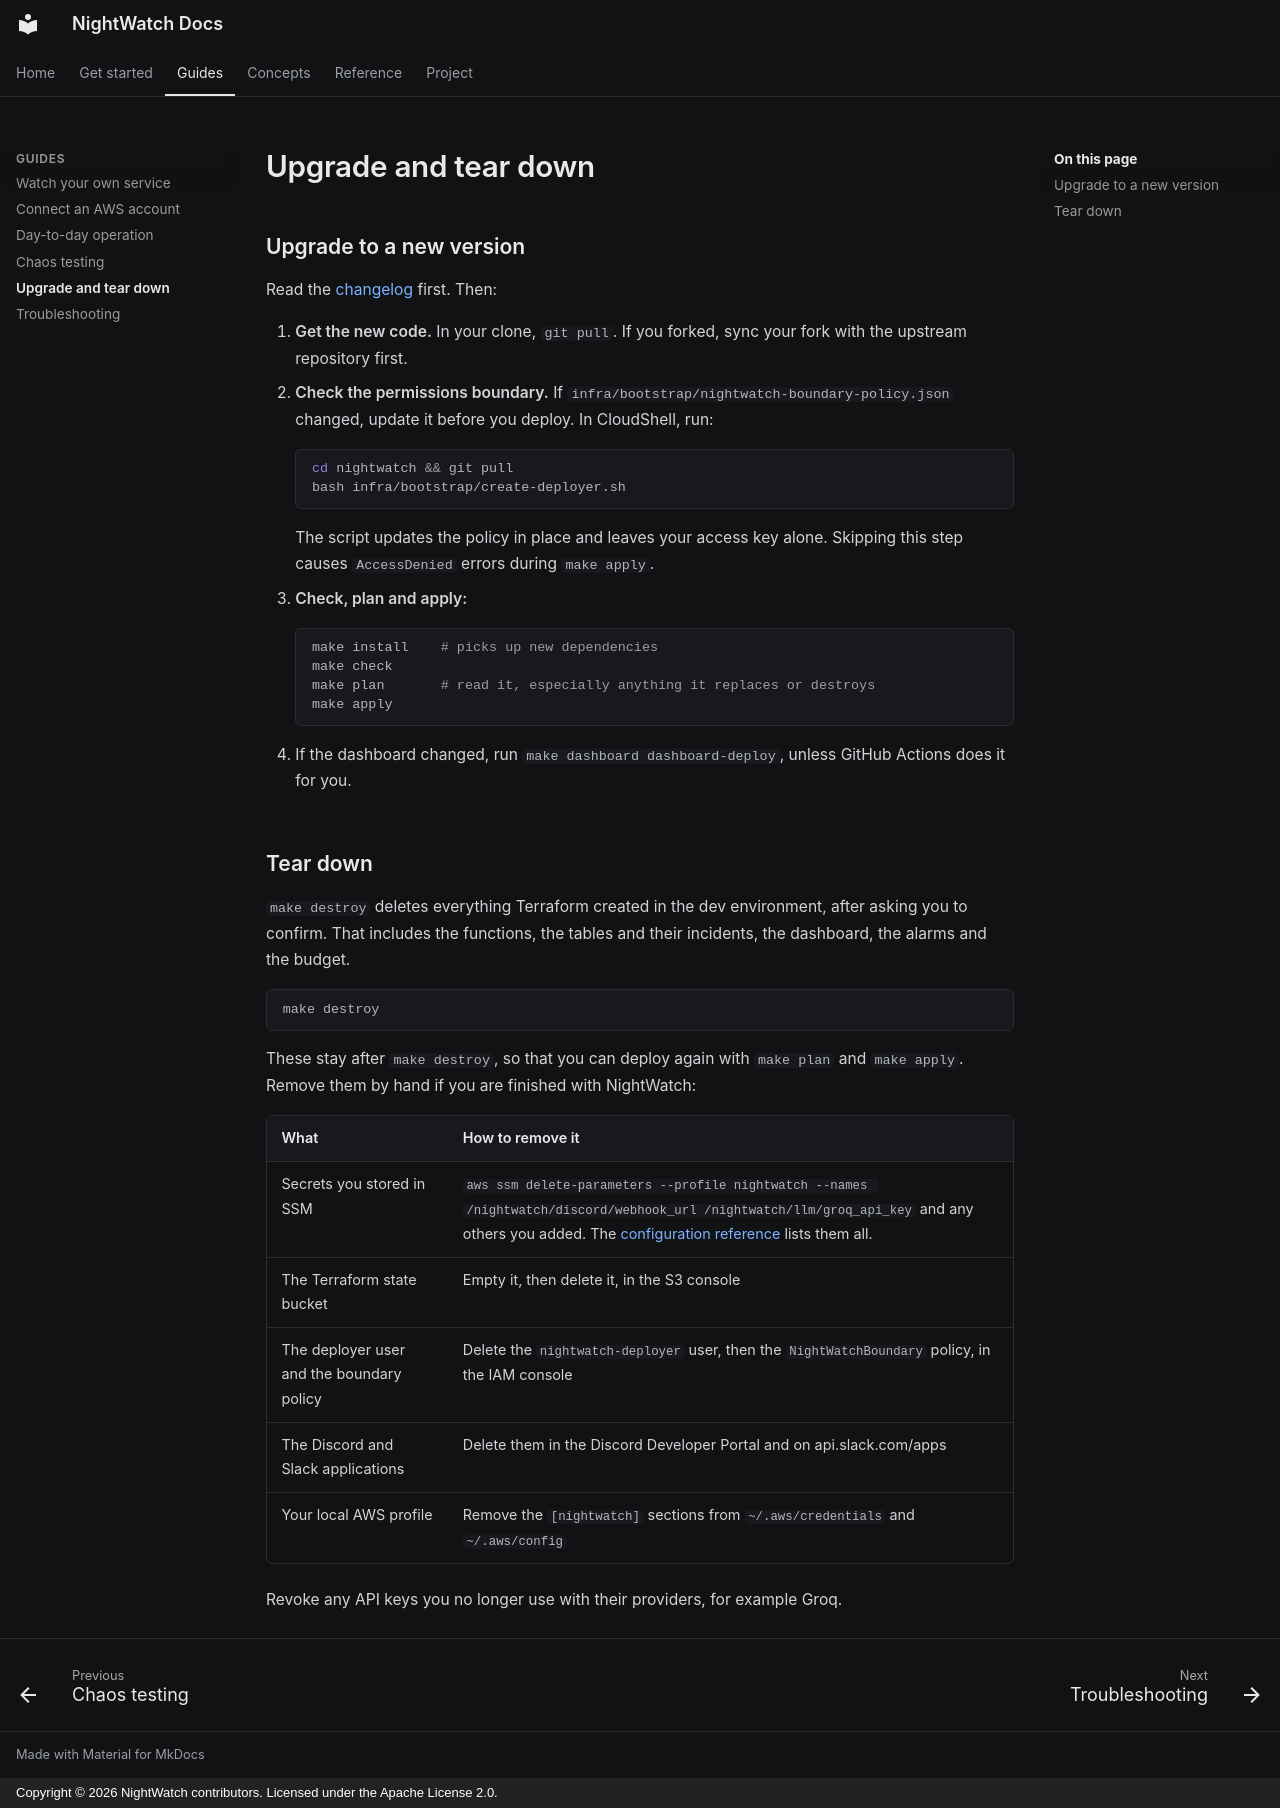

repository: RaagulGananathan13/nightwatch · page: upgrade-and-teardown/index.html · generator: mkdocs · copyright: Copyright © 2026 NightWatch contributors. Licensed under the Apache License 2.0.

# Upgrade and tear down

## Upgrade to a new version

Read the [changelog](changelog.md) first. Then:

1. **Get the new code.** In your clone, `git pull`. If you forked, sync your fork with the
   upstream repository first.
2. **Check the permissions boundary.** If `infra/bootstrap/nightwatch-boundary-policy.json`
   changed, update it before you deploy. In CloudShell, run:

    ```bash
    cd nightwatch && git pull
    bash infra/bootstrap/create-deployer.sh
    ```

    The script updates the policy in place and leaves your access key alone. Skipping this step
    causes `AccessDenied` errors during `make apply`.

3. **Check, plan and apply:**

    ```bash
    make install    # picks up new dependencies
    make check
    make plan       # read it, especially anything it replaces or destroys
    make apply
    ```

4. If the dashboard changed, run `make dashboard dashboard-deploy`, unless GitHub Actions does
   it for you.

## Tear down

`make destroy` deletes everything Terraform created in the dev environment, after asking you to
confirm. That includes the functions, the tables and their incidents, the dashboard, the alarms
and the budget.

```bash
make destroy
```

These stay after `make destroy`, so that you can deploy again with `make plan` and `make apply`.
Remove them by hand if you are finished with NightWatch:

| What | How to remove it |
|---|---|
| Secrets you stored in SSM | `aws ssm delete-parameters --profile nightwatch --names /nightwatch/discord/webhook_url /nightwatch/llm/groq_api_key` and any others you added. The [configuration reference](reference/configuration.md#secrets-and-parameters) lists them all. |
| The Terraform state bucket | Empty it, then delete it, in the S3 console |
| The deployer user and the boundary policy | Delete the `nightwatch-deployer` user, then the `NightWatchBoundary` policy, in the IAM console |
| The Discord and Slack applications | Delete them in the Discord Developer Portal and on api.slack.com/apps |
| Your local AWS profile | Remove the `[nightwatch]` sections from `~/.aws/credentials` and `~/.aws/config` |

Revoke any API keys you no longer use with their providers, for example Groq.
